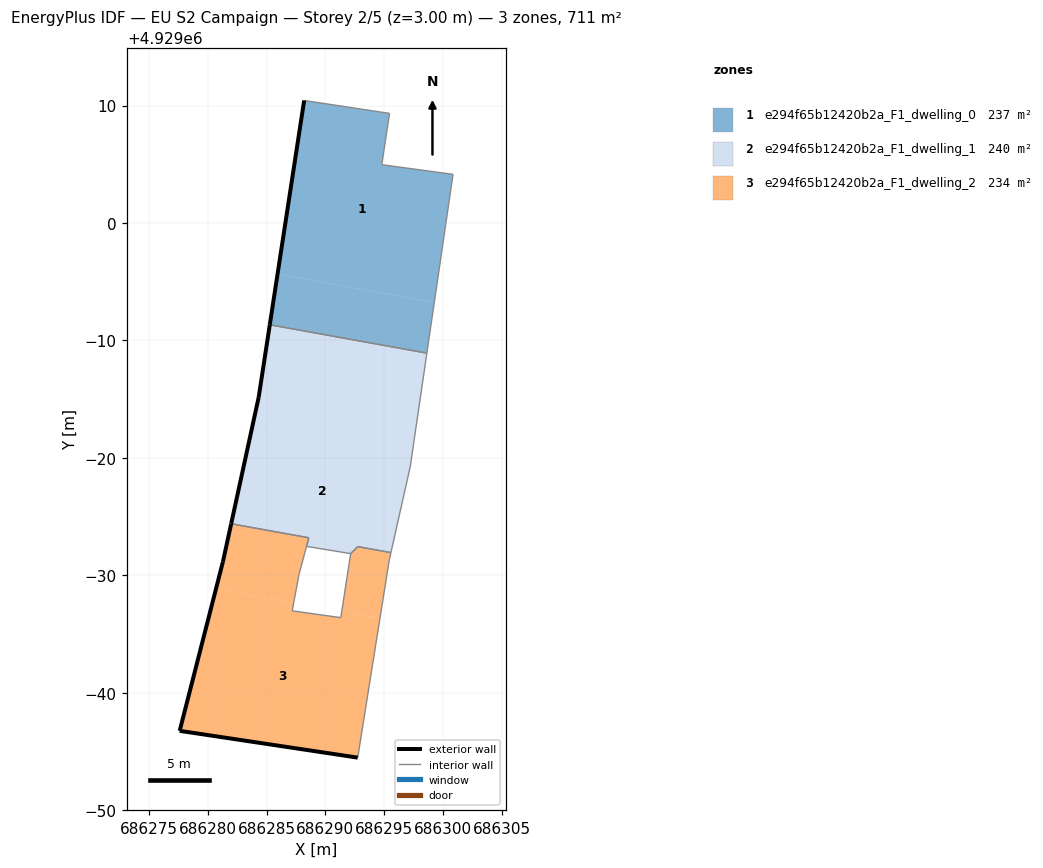
=== STOREY PLAN SPEC (per zone: floor XY polygon, exterior-wall plan segments, windows/doors) ===
zone 1: e294f65b12420b2a_F1_dwelling_0  (237.2 m²)
  floor: (686299.27, 4928993.24) (686300.87, 4929004.14) (686294.80, 4929004.96) (686295.46, 4929009.33) (686288.19, 4929010.43) (686285.93, 4928995.65)
  floor: (686298.64, 4928988.92) (686299.27, 4928993.24) (686285.92, 4928995.65) (686285.26, 4928991.33)
  exterior wall: (686285.26, 4928991.33) – (686288.19, 4929010.43)  [19.3 m]
  interior walls: 5
zone 2: e294f65b12420b2a_F1_dwelling_1  (240.1 m²)
  floor: (686297.38, 4928980.31) (686298.64, 4928988.92) (686285.26, 4928991.33) (686284.32, 4928985.17) (686283.80, 4928982.76)
  floor: (686295.58, 4928971.93) (686297.22, 4928979.23) (686297.38, 4928980.31) (686283.80, 4928982.76) (686281.98, 4928974.39) (686288.58, 4928973.20) (686288.39, 4928972.46) (686292.14, 4928971.84) (686292.70, 4928972.39) (686292.75, 4928972.44)
  floor: (686292.70, 4928972.39) (686292.14, 4928971.84) (686288.39, 4928972.46) (686292.14, 4928971.84)
  exterior wall: (686281.98, 4928974.39) – (686284.32, 4928985.17)  [11.0 m]
  exterior wall: (686284.32, 4928985.17) – (686285.26, 4928991.33)  [6.2 m]
  interior walls: 8
zone 3: e294f65b12420b2a_F1_dwelling_2  (234.2 m²)
  floor: (686292.75, 4928954.47) (686294.65, 4928966.34) (686291.39, 4928966.93) (686291.31, 4928966.39) (686287.17, 4928966.97) (686287.30, 4928967.66) (686280.69, 4928968.86) (686277.59, 4928956.75)
  floor: (686287.30, 4928967.66) (686287.75, 4928970.06) (686288.58, 4928973.20) (686281.97, 4928974.38) (686281.27, 4928971.14) (686280.69, 4928968.86)
  floor: (686294.65, 4928966.34) (686295.44, 4928971.31) (686295.58, 4928971.93) (686292.75, 4928972.44) (686292.70, 4928972.39) (686292.15, 4928971.84) (686291.39, 4928966.93)
  exterior wall: (686281.27, 4928971.14) – (686281.97, 4928974.38)  [3.3 m]
  exterior wall: (686292.75, 4928954.47) – (686277.59, 4928956.75)  [15.3 m]
  exterior wall: (686277.59, 4928956.75) – (686281.27, 4928971.14)  [14.9 m]
  interior walls: 10

=== DERIVED (storey summary) ===
Building: EU S2 Campaign
Storey: 2 of 5  (floor level z = 3.00 m)
Storey gross floor area: 711.5 m²
Zones on this storey: 3
  - e294f65b12420b2a_F1_dwelling_0: floor 237.2 m²; exterior wall 19.3 m (58.0 m²); WWR 0.0%
  - e294f65b12420b2a_F1_dwelling_1: floor 240.1 m²; exterior wall 17.3 m (51.8 m²); WWR 0.0%
  - e294f65b12420b2a_F1_dwelling_2: floor 234.2 m²; exterior wall 33.5 m (100.5 m²); WWR 0.0%
Zone adjacency (shared interzone walls):
  - e294f65b12420b2a_F1_dwelling_0 ↔ e294f65b12420b2a_F1_dwelling_1
  - e294f65b12420b2a_F1_dwelling_1 ↔ e294f65b12420b2a_F1_dwelling_2